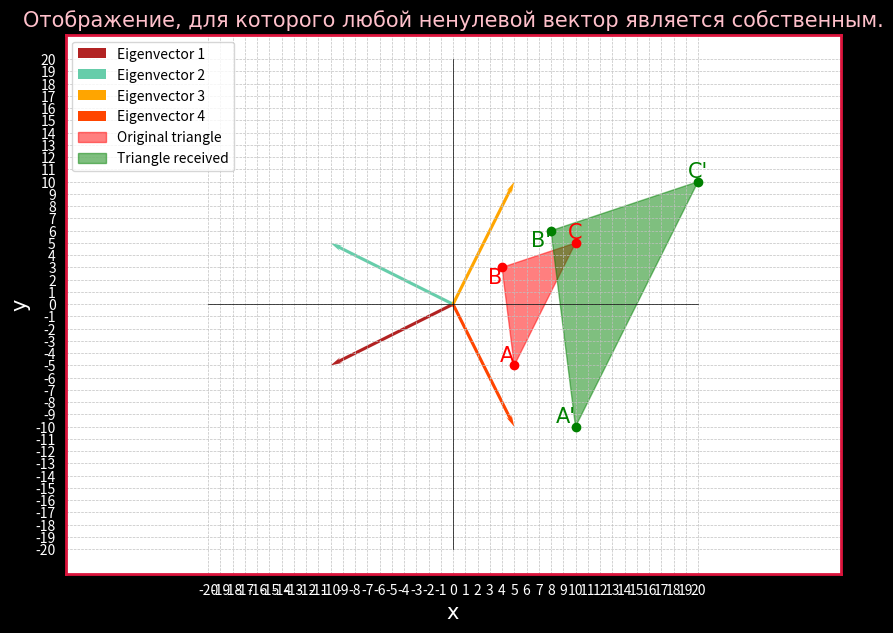

The matplotlib source for this figure:
import matplotlib.pyplot as plt
import numpy as np 

def Oxy():
	# Draw the coordinate system Oxy
	Ox = list(range(-20, 21, 1))
	Oy = list(range(-20, 21, 1))
	plt.xticks(Ox, color='white')
	plt.yticks(Oy, color='white')
	plt.plot(Ox, [0] * len(Ox), color='black', linewidth=0.5)  # Axis Ox
	plt.plot([0] * len(Oy), Oy, color='black', linewidth=0.5)  # Axis Oy	
	plt.axis('equal')

def Figure_settings():
	# Title and labels 
	plt.xlabel('x', fontname='Times New Roman', fontsize=15, color='white')
	plt.ylabel('y', fontname='Times New Roman', fontsize=15, color='white')
	plt.title('Отображение, для которого любой ненулевой вектор является собственным.', fontname='Times New Roman', fontsize=15, color='pink')
	plt.grid(color = 'silver', linestyle = '--', linewidth = 0.5)

	# Set color for plt the outlines
	ax = plt.gca()

	# Set borders for the outlines (top, bottom, left, right)
	ax.spines['top'].set_visible(True)
	ax.spines['bottom'].set_visible(True)
	ax.spines['left'].set_visible(True)
	ax.spines['right'].set_visible(True)

	# Set color and thickness for the outlines
	ax.spines['top'].set_color('crimson')
	ax.spines['bottom'].set_color('crimson')
	ax.spines['left'].set_color('crimson')
	ax.spines['right'].set_color('crimson')

	# Set size for the outline
	ax.spines['top'].set_linewidth(2)
	ax.spines['bottom'].set_linewidth(2)
	ax.spines['left'].set_linewidth(2)
	ax.spines['right'].set_linewidth(2)

def Draw_Eigenvector(vecto, color, vecto_name):
    ax.quiver(0, 0, vecto[0], vecto[1], angles='xy', scale_units='xy', scale=1, color=f'{color}', label=f'{vecto_name}', width=0.004, headwidth=2, headaxislength=3, headlength=4)

    # Customize the limits of the x and y axis
    ax.set_xlim([0, max(vecto[0], 1)])  # Sets the x-axis limit from 0 to the x-value of the vector, or 1 if vector[0] <= 1
    ax.set_ylim([0, max(vecto[1], 1)])  # Sets the y-axis limit from 0 to the y-value of the vector, or 1 if vector[0] <= 1

    # Name the x and y axes
    ax.set_xlabel('X')
    ax.set_ylabel('Y')

def Draw_triangle(triangle_x, triangle_y, a, b, c, Triangle_name, color):
	plt.fill(triangle_x, triangle_y, color=f'{color}', alpha=0.5, label=f'{Triangle_name}')
	plt.plot(triangle_x, triangle_y, marker='o', color=f'{color}', linestyle="")
	
	plt.text(triangle_x[0], triangle_y[0], f'{a}', ha='right', va='bottom', color=f'{color}', fontname='Times New Roman', fontsize=15)
	plt.text(triangle_x[1], triangle_y[1], f'{b}', ha='right', va='top', color=f'{color}', fontname='Times New Roman', fontsize=15)
	plt.text(triangle_x[2], triangle_y[2], f'{c}', ha='center', va='bottom', color=f'{color}', fontname='Times New Roman', fontsize=15)

# Creates a drawing object and set size, background for figure 
fig, ax = plt.subplots(figsize=(10,7))
fig.set_facecolor('black')

# Original triangle 
triangle_1_x = [5, 4, 10]
triangle_1_y = [-5, 3, 5]

# Triangle received
triangle_2_x = [10, 8, 20]
triangle_2_y = [-10, 6, 10]

# Eigenvectors 
eigenvector_1 = [-10, -5]
eigenvector_2 = [-10, 5]
eigenvector_3 = [5, 10]
eigenvector_4 = [5, -10]

# Draw graphs
Draw_Eigenvector(eigenvector_1, 'firebrick', 'Eigenvector 1')
Draw_Eigenvector(eigenvector_2, 'mediumaquamarine', 'Eigenvector 2')
Draw_Eigenvector(eigenvector_3, 'orange', 'Eigenvector 3')
Draw_Eigenvector(eigenvector_4, 'orangered', 'Eigenvector 4')
Oxy()
Figure_settings()
Draw_triangle(triangle_1_x, triangle_1_y, "A", "B", "C", 'Original triangle', 'red')
Draw_triangle(triangle_2_x, triangle_2_y, "A'", "B'", "C'", 'Triangle received', 'green')

# Show caption
plt.legend()

# Show graphs
plt.show()